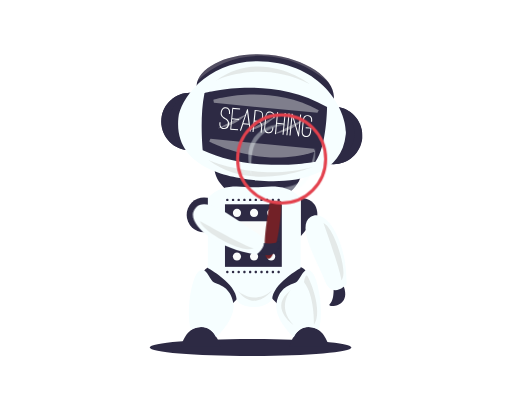
t = 0.00 s
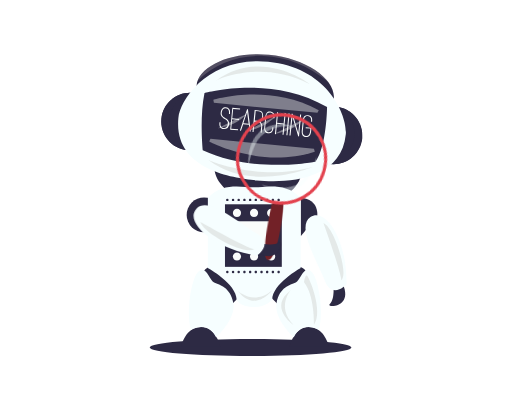
t = 0.75 s
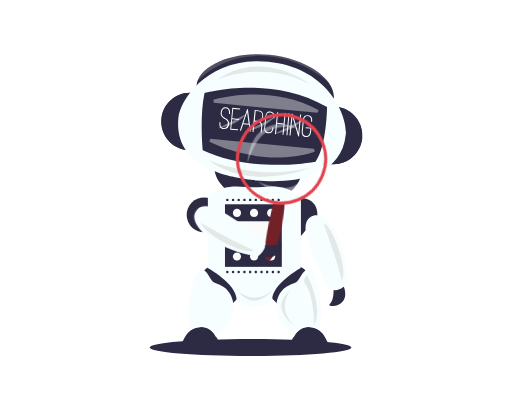
t = 1.13 s
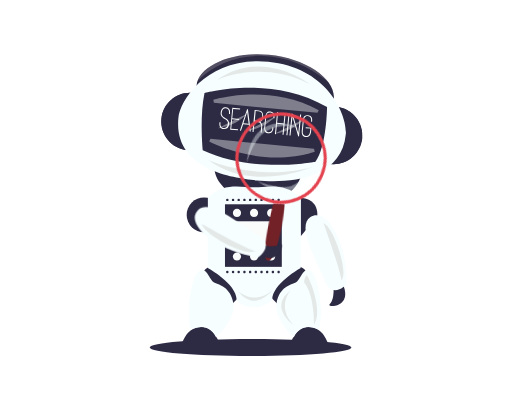
t = 1.88 s
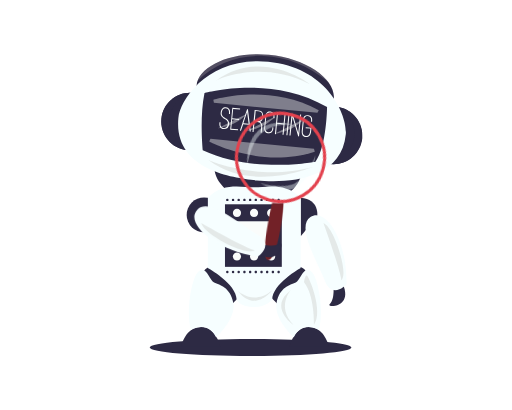
t = 2.25 s
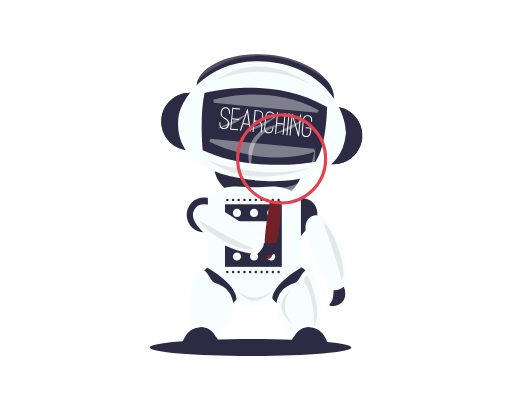
t = 3.00 s

The animated SVG that drew these frames (rendered in a browser with its animation timeline set to each time). Animation: 10 CSS @keyframes rules; one cycle of 3.00 s.

<svg version="1.1" id="el_D65VhWZPE" xmlns="http://www.w3.org/2000/svg" xmlns:xlink="http://www.w3.org/1999/xlink" x="0px" y="0px" viewBox="0 0 500 400" style="enable-background:new 0 0 500 400;" xml:space="preserve"><style>@-webkit-keyframes kf_el_aePnh0SSgdG_an_yv79Jhhxe{0%{-webkit-transform: translate(273px, 152px) translate(-273px, -152px) translate(2px, 3px);transform: translate(273px, 152px) translate(-273px, -152px) translate(2px, 3px);}50%{-webkit-transform: translate(273px, 152px) translate(-273px, -152px) translate(2px, 3px);transform: translate(273px, 152px) translate(-273px, -152px) translate(2px, 3px);}100%{-webkit-transform: translate(273px, 152px) translate(-273px, -152px) translate(0px, 0px);transform: translate(273px, 152px) translate(-273px, -152px) translate(0px, 0px);}}@keyframes kf_el_aePnh0SSgdG_an_yv79Jhhxe{0%{-webkit-transform: translate(273px, 152px) translate(-273px, -152px) translate(2px, 3px);transform: translate(273px, 152px) translate(-273px, -152px) translate(2px, 3px);}50%{-webkit-transform: translate(273px, 152px) translate(-273px, -152px) translate(2px, 3px);transform: translate(273px, 152px) translate(-273px, -152px) translate(2px, 3px);}100%{-webkit-transform: translate(273px, 152px) translate(-273px, -152px) translate(0px, 0px);transform: translate(273px, 152px) translate(-273px, -152px) translate(0px, 0px);}}@-webkit-keyframes kf_el_9TDTeCZoZiy_an_lQginWYLi{0%{-webkit-transform: translate(230.8938217163086px, 224.17669677734375px) translate(-230.8938217163086px, -224.17669677734375px) translate(0px, 0px);transform: translate(230.8938217163086px, 224.17669677734375px) translate(-230.8938217163086px, -224.17669677734375px) translate(0px, 0px);}50%{-webkit-transform: translate(230.8938217163086px, 224.17669677734375px) translate(-230.8938217163086px, -224.17669677734375px) translate(2px, 3px);transform: translate(230.8938217163086px, 224.17669677734375px) translate(-230.8938217163086px, -224.17669677734375px) translate(2px, 3px);}100%{-webkit-transform: translate(230.8938217163086px, 224.17669677734375px) translate(-230.8938217163086px, -224.17669677734375px) translate(0px, 0px);transform: translate(230.8938217163086px, 224.17669677734375px) translate(-230.8938217163086px, -224.17669677734375px) translate(0px, 0px);}}@keyframes kf_el_9TDTeCZoZiy_an_lQginWYLi{0%{-webkit-transform: translate(230.8938217163086px, 224.17669677734375px) translate(-230.8938217163086px, -224.17669677734375px) translate(0px, 0px);transform: translate(230.8938217163086px, 224.17669677734375px) translate(-230.8938217163086px, -224.17669677734375px) translate(0px, 0px);}50%{-webkit-transform: translate(230.8938217163086px, 224.17669677734375px) translate(-230.8938217163086px, -224.17669677734375px) translate(2px, 3px);transform: translate(230.8938217163086px, 224.17669677734375px) translate(-230.8938217163086px, -224.17669677734375px) translate(2px, 3px);}100%{-webkit-transform: translate(230.8938217163086px, 224.17669677734375px) translate(-230.8938217163086px, -224.17669677734375px) translate(0px, 0px);transform: translate(230.8938217163086px, 224.17669677734375px) translate(-230.8938217163086px, -224.17669677734375px) translate(0px, 0px);}}@-webkit-keyframes kf_el_aePnh0SSgdG_an_j_63FRNRQ{0%{-webkit-transform: translate(273px, 152px) rotate(0deg) translate(-273px, -152px);transform: translate(273px, 152px) rotate(0deg) translate(-273px, -152px);}50%{-webkit-transform: translate(273px, 152px) rotate(30deg) translate(-273px, -152px);transform: translate(273px, 152px) rotate(30deg) translate(-273px, -152px);}100%{-webkit-transform: translate(273px, 152px) rotate(0deg) translate(-273px, -152px);transform: translate(273px, 152px) rotate(0deg) translate(-273px, -152px);}}@keyframes kf_el_aePnh0SSgdG_an_j_63FRNRQ{0%{-webkit-transform: translate(273px, 152px) rotate(0deg) translate(-273px, -152px);transform: translate(273px, 152px) rotate(0deg) translate(-273px, -152px);}50%{-webkit-transform: translate(273px, 152px) rotate(30deg) translate(-273px, -152px);transform: translate(273px, 152px) rotate(30deg) translate(-273px, -152px);}100%{-webkit-transform: translate(273px, 152px) rotate(0deg) translate(-273px, -152px);transform: translate(273px, 152px) rotate(0deg) translate(-273px, -152px);}}@-webkit-keyframes kf_el_sl4JfTTbS82_an_bXkiQUeLC{0%{-webkit-transform: translate(266.50025939941406px, 224.3407211303711px) translate(-266.50025939941406px, -224.3407211303711px) translate(0px, 0px);transform: translate(266.50025939941406px, 224.3407211303711px) translate(-266.50025939941406px, -224.3407211303711px) translate(0px, 0px);}50%{-webkit-transform: translate(266.50025939941406px, 224.3407211303711px) translate(-266.50025939941406px, -224.3407211303711px) translate(2px, 3px);transform: translate(266.50025939941406px, 224.3407211303711px) translate(-266.50025939941406px, -224.3407211303711px) translate(2px, 3px);}100%{-webkit-transform: translate(266.50025939941406px, 224.3407211303711px) translate(-266.50025939941406px, -224.3407211303711px) translate(0px, 0px);transform: translate(266.50025939941406px, 224.3407211303711px) translate(-266.50025939941406px, -224.3407211303711px) translate(0px, 0px);}}@keyframes kf_el_sl4JfTTbS82_an_bXkiQUeLC{0%{-webkit-transform: translate(266.50025939941406px, 224.3407211303711px) translate(-266.50025939941406px, -224.3407211303711px) translate(0px, 0px);transform: translate(266.50025939941406px, 224.3407211303711px) translate(-266.50025939941406px, -224.3407211303711px) translate(0px, 0px);}50%{-webkit-transform: translate(266.50025939941406px, 224.3407211303711px) translate(-266.50025939941406px, -224.3407211303711px) translate(2px, 3px);transform: translate(266.50025939941406px, 224.3407211303711px) translate(-266.50025939941406px, -224.3407211303711px) translate(2px, 3px);}100%{-webkit-transform: translate(266.50025939941406px, 224.3407211303711px) translate(-266.50025939941406px, -224.3407211303711px) translate(0px, 0px);transform: translate(266.50025939941406px, 224.3407211303711px) translate(-266.50025939941406px, -224.3407211303711px) translate(0px, 0px);}}@-webkit-keyframes kf_el_sl4JfTTbS82_an_jyxI5-wmt{0%{-webkit-transform: translate(266.50025939941406px, 224.3407211303711px) rotate(0deg) translate(-266.50025939941406px, -224.3407211303711px);transform: translate(266.50025939941406px, 224.3407211303711px) rotate(0deg) translate(-266.50025939941406px, -224.3407211303711px);}50%{-webkit-transform: translate(266.50025939941406px, 224.3407211303711px) rotate(5deg) translate(-266.50025939941406px, -224.3407211303711px);transform: translate(266.50025939941406px, 224.3407211303711px) rotate(5deg) translate(-266.50025939941406px, -224.3407211303711px);}100%{-webkit-transform: translate(266.50025939941406px, 224.3407211303711px) rotate(0deg) translate(-266.50025939941406px, -224.3407211303711px);transform: translate(266.50025939941406px, 224.3407211303711px) rotate(0deg) translate(-266.50025939941406px, -224.3407211303711px);}}@keyframes kf_el_sl4JfTTbS82_an_jyxI5-wmt{0%{-webkit-transform: translate(266.50025939941406px, 224.3407211303711px) rotate(0deg) translate(-266.50025939941406px, -224.3407211303711px);transform: translate(266.50025939941406px, 224.3407211303711px) rotate(0deg) translate(-266.50025939941406px, -224.3407211303711px);}50%{-webkit-transform: translate(266.50025939941406px, 224.3407211303711px) rotate(5deg) translate(-266.50025939941406px, -224.3407211303711px);transform: translate(266.50025939941406px, 224.3407211303711px) rotate(5deg) translate(-266.50025939941406px, -224.3407211303711px);}100%{-webkit-transform: translate(266.50025939941406px, 224.3407211303711px) rotate(0deg) translate(-266.50025939941406px, -224.3407211303711px);transform: translate(266.50025939941406px, 224.3407211303711px) rotate(0deg) translate(-266.50025939941406px, -224.3407211303711px);}}#el_D65VhWZPE *{-webkit-animation-duration: 3s;animation-duration: 3s;-webkit-animation-iteration-count: 1;animation-iteration-count: 1;-webkit-animation-timing-function: cubic-bezier(0, 0, 1, 1);animation-timing-function: cubic-bezier(0, 0, 1, 1);}#el_pnlx1aIwcv{fill: #2D2A44;}#el_2UlAYwQc3y{fill: #2D2A44;}#el_WmkKvMc5z9{fill: #2D2A44;}#el_M4pasHbq9F{fill: #2D2A44;}#el_iEaivvfSFs{fill: #2D2A44;}#el_izDY5_grdF{fill: #2D2A44;}#el_vcasC2smda{fill: #2D2A44;}#el_8LpcqQoneH{opacity: 0.2;fill: #EEE8E0;}#el_pG_CJZOnmt{fill: #2D2A44;}#el_PNdVeRosQi{fill: #F6FEFF;}#el_2sS7VoNY8X{fill: #2D2A44;}#el_TbhSW3fmG8{opacity: 0.4;fill: #FAFCFB;}#el_Os8G_s6ZrX{opacity: 0.4;fill: #FAFCFB;}#el_8dULGYDzcn{opacity: 0.4;fill: #FAFCFB;}#el_EtfLwW7HL8M{opacity: 0.4;fill: #FAFCFB;}#el_SCivXOvsMo-{opacity: 0.4;fill: #FAFCFB;}#el_qpl7u-VvLxa{opacity: 0.3;fill: #B9B8B3;}#el_jkN7VdLhC2m{opacity: 0.3;fill: #B9B8B3;}#el_2BXe9AV5pjo{fill: #2D2A44;}#el_gLJB0UWge0Z{fill: #2D2A44;}#el_RlIeo3RB5Mh{fill: #F6FEFF;}#el_bpSdjJQz_mJ{opacity: 0.3;fill: #B9B8B3;}#el_JT5l-xBq-kx{opacity: 0.3;fill: #B9B8B3;}#el_zSmBnJpAHx8{fill: #2D2A44;}#el_wAbOLMBpoPl{fill: #2D2A44;}#el_fzFTFwpmfUS{opacity: 0.3;fill: #B9B8B3;}#el_-qE3bPuQNd7{opacity: 0.3;fill: #B9B8B3;}#el_PFSaU_dvRGk{fill: #F6FEFF;}#el_lzBlZZYAKzs{fill: #2D2A44;}#el_mua1K6snQ9A{fill: #2D2A44;}#el_eCk4Eaa1gBt{fill: #F6FEFF;}#el_Z0wRNR2k5N1{opacity: 0.3;fill: #B9B8B3;}#el_aLojF9ARLeT{fill: #F6FEFF;}#el_3VDCwTKzlYv{fill: #2D2A44;}#el_cG2FZ1_IJEy{opacity: 0.3;fill: #B9B8B3;}#el_WY70-yk-JJy{fill: #FAFCFB;}#el_m_ZoTW4FV2c{fill: #FAFCFB;}#el_PEhGzWROc5A{fill: #FAFCFB;}#el_2v8spfDKAn1{fill: #FAFCFB;}#el_7plSbbiqIUS{fill: #FAFCFB;}#el_1f_DBHhy-04{fill: #FAFCFB;}#el_bV-gnNZcowV{fill: #FAFCFB;}#el_9Lkda2ZhV4m{fill: #2D2A44;}#el_fzEVkLgaQtZ{fill: #2D2A44;}#el_Y9L3kbtaQci{fill: #2D2A44;}#el_oHh3x3vI8rj{fill: #2D2A44;}#el__8dFsMC3hT8{fill: #2D2A44;}#el_hJjHgI7fJkj{fill: #2D2A44;}#el_aBIGYNu-2k_{fill: #2D2A44;}#el_Z2RvARqFjqC{fill: #2D2A44;}#el_tNEjOYEfbS1{fill: #2D2A44;}#el_Ocz401yDSX7{fill: #2D2A44;}#el_YCkrPFZQB7N{fill: #2D2A44;}#el_LPXySwqC1G5{fill: #2D2A44;}#el_COQdswSY_7A{fill: #2D2A44;}#el_IbaBtoWaI9Q{fill: #2D2A44;}#el_9_K8UpOxd7y{fill: #2D2A44;}#el_C5UaDPQS3Zv{fill: #2D2A44;}#el_J71BMv_i5Dr{fill: #2D2A44;}#el_20kHhNsx1iS{fill: #2D2A44;}#el__JB9OK20Fqf{fill: #2D2A44;}#el_RDPWISw-j-v{fill: #2D2A44;}#el_v_mrk6otHpm{fill: #FAFCFB;}#el_12KJHI7v1-b{fill: #FAFCFB;}#el_0yA3gCGVPCY{fill: #FAFCFB;}#el_YGbdM6FlC3q{fill: #FAFCFB;}#el_iW51g_AZOiN{fill: #FAFCFB;}#el_hz3SAmUPn33{fill: #FAFCFB;}#el_1srBk-PZUUh{fill: #FAFCFB;}#el_SoBWJqwjzIB{fill: #FAFCFB;}#el_35KwAzLSCBf{fill: #FAFCFB;}#el_sl4JfTTbS82{fill: #722127;}#el_ItYqk7IjEW6{fill: rgba(250, 252, 251, 0);}#el_Wp8v96iZUt3{fill: none;stroke: #E3424E;stroke-width: 3;stroke-miterlimit: 10;}#el_SRIKSM6vRaF{opacity: 0.4;fill: #F6FEFF;}#el_Va5UKUbAnBD{opacity: 0.4;fill: #F6FEFF;}#el_-JXD1ArIJX7{fill: #2D2A44;}#el_tEQ5LhcFak9{fill: #F6FEFF;}#el_bQl2boH6dXY{opacity: 0.3;fill: #B9B8B3;}#el_tEQ5LhcFak9_an_0AAvH0ovA{-webkit-transform: translate(188.3837127685547px, 199.316650390625px) translate(-188.3837127685547px, -199.316650390625px) translate(0px, 0px);transform: translate(188.3837127685547px, 199.316650390625px) translate(-188.3837127685547px, -199.316650390625px) translate(0px, 0px);}#el_tEQ5LhcFak9_an_VLc9CIAB8{-webkit-transform: translate(188.3837127685547px, 199.316650390625px) rotate(0deg) translate(-188.3837127685547px, -199.316650390625px);transform: translate(188.3837127685547px, 199.316650390625px) rotate(0deg) translate(-188.3837127685547px, -199.316650390625px);}#el_9TDTeCZoZiy_an_lQginWYLi{-webkit-transform: translate(230.8938217163086px, 224.17669677734375px) translate(-230.8938217163086px, -224.17669677734375px) translate(0px, 0px);transform: translate(230.8938217163086px, 224.17669677734375px) translate(-230.8938217163086px, -224.17669677734375px) translate(0px, 0px);-webkit-animation-fill-mode: backwards;animation-fill-mode: backwards;-webkit-animation-name: kf_el_9TDTeCZoZiy_an_lQginWYLi;animation-name: kf_el_9TDTeCZoZiy_an_lQginWYLi;-webkit-animation-timing-function: cubic-bezier(0.42, 0, 1, 1);animation-timing-function: cubic-bezier(0.42, 0, 1, 1);}#el_aePnh0SSgdG_an_O8bAyF4AV{-webkit-transform: translate(273px, 152px) scale(1, 1) translate(-273px, -152px);transform: translate(273px, 152px) scale(1, 1) translate(-273px, -152px);}#el_aePnh0SSgdG_an_j_63FRNRQ{-webkit-transform: translate(273px, 152px) rotate(0deg) translate(-273px, -152px);transform: translate(273px, 152px) rotate(0deg) translate(-273px, -152px);-webkit-animation-fill-mode: backwards;animation-fill-mode: backwards;-webkit-animation-name: kf_el_aePnh0SSgdG_an_j_63FRNRQ;animation-name: kf_el_aePnh0SSgdG_an_j_63FRNRQ;-webkit-animation-timing-function: cubic-bezier(0, 0, 1, 1);animation-timing-function: cubic-bezier(0, 0, 1, 1);}#el_sl4JfTTbS82_an_jyxI5-wmt{-webkit-animation-fill-mode: backwards;animation-fill-mode: backwards;-webkit-transform: translate(266.50025939941406px, 224.3407211303711px) rotate(0deg) translate(-266.50025939941406px, -224.3407211303711px);transform: translate(266.50025939941406px, 224.3407211303711px) rotate(0deg) translate(-266.50025939941406px, -224.3407211303711px);-webkit-animation-name: kf_el_sl4JfTTbS82_an_jyxI5-wmt;animation-name: kf_el_sl4JfTTbS82_an_jyxI5-wmt;-webkit-animation-timing-function: cubic-bezier(0, 0, 1, 1);animation-timing-function: cubic-bezier(0, 0, 1, 1);}#el_sl4JfTTbS82_an_bXkiQUeLC{-webkit-animation-fill-mode: backwards;animation-fill-mode: backwards;-webkit-transform: translate(266.50025939941406px, 224.3407211303711px) translate(-266.50025939941406px, -224.3407211303711px) translate(0px, 0px);transform: translate(266.50025939941406px, 224.3407211303711px) translate(-266.50025939941406px, -224.3407211303711px) translate(0px, 0px);-webkit-animation-name: kf_el_sl4JfTTbS82_an_bXkiQUeLC;animation-name: kf_el_sl4JfTTbS82_an_bXkiQUeLC;-webkit-animation-timing-function: cubic-bezier(0, 0, 1, 1);animation-timing-function: cubic-bezier(0, 0, 1, 1);}#el_aePnh0SSgdG_an_yv79Jhhxe{-webkit-animation-fill-mode: backwards;animation-fill-mode: backwards;-webkit-transform: translate(273px, 152px) translate(-273px, -152px) translate(2px, 3px);transform: translate(273px, 152px) translate(-273px, -152px) translate(2px, 3px);-webkit-animation-name: kf_el_aePnh0SSgdG_an_yv79Jhhxe;animation-name: kf_el_aePnh0SSgdG_an_yv79Jhhxe;-webkit-animation-timing-function: cubic-bezier(0, 0, 1, 1);animation-timing-function: cubic-bezier(0, 0, 1, 1);}</style>

<path d="M343.2,339.1c0,4.6-44.1,8.3-98.5,8.3c-54.4,0-98.5-3.7-98.5-8.3c0-4.6,44.1-8.3,98.5-8.3&#10;&#9;C299.1,330.7,343.2,334.5,343.2,339.1z" id="el_pnlx1aIwcv"/>
<circle cx="199.3" cy="209.7" r="17" id="el_2UlAYwQc3y"/>
<g id="el_ZRi9beM9Rn">
	<path d="M353.4,134.8c-1.5,15.4-15.2,26.7-30.7,25.2c-15.4-1.5-26.7-15.2-25.2-30.7c1.5-15.4,15.2-26.7,30.7-25.2&#10;&#9;&#9;C343.6,105.6,354.9,119.3,353.4,134.8z" id="el_WmkKvMc5z9"/>
	<path d="M213.5,121.2c-1.5,15.4-15.2,26.7-30.7,25.2c-15.4-1.5-26.7-15.2-25.2-30.7c1.5-15.4,15.2-26.7,30.7-25.2&#10;&#9;&#9;C203.7,92,215,105.7,213.5,121.2z" id="el_M4pasHbq9F"/>
	<path d="M165.7,115.2c1.2-12.1,10.1-21.8,21.3-24.8c-14.9-0.7-27.9,10.3-29.3,25.3c-1.5,15.4,9.8,29.2,25.2,30.7&#10;&#9;&#9;c2.4,0.2,4.7,0.1,7-0.2C175.1,143.9,164.2,130.2,165.7,115.2z" id="el_iEaivvfSFs"/>
	<path d="M346,132.8c1.2-12.1-5.7-23.3-16.1-28.4c14.7,2.1,25.4,15.5,23.9,30.5c-1.5,15.4-15.2,26.7-30.7,25.2&#10;&#9;&#9;c-2.4-0.2-4.6-0.8-6.8-1.6C331.2,159.1,344.5,147.7,346,132.8z" id="el_izDY5_grdF"/>
	<path d="M326,95.8c-1.8,18.5-33,28-70,24.4c-37-3.6-65.8-18.6-64-37.1c1.8-18.5,33.5-33.5,70.5-29.9&#10;&#9;&#9;C299.5,56.7,327.8,77.3,326,95.8z" id="el_vcasC2smda"/>
	<path d="M257.4,54.4c22.7,0.7,44.3,10,61.8,24.3c0.1,0,0.1,0.1,0.2,0.1c0.3,0.2,0.5,0.4,0.8,0.5&#10;&#9;&#9;c-10-12.7-31.6-23.6-57.6-26.1c-33.9-3.3-63.3,9-69.4,25.4C209.6,62,232.3,53.6,257.4,54.4z" id="el_8LpcqQoneH"/>
	<path d="M294.3,168.5c-1.7,17.4-22.1,29.7-45.5,27.4c-23.4-2.3-41.1-18.2-39.4-35.6c1.7-17.4,22.1-29.7,45.5-27.4&#10;&#9;&#9;C278.4,135.2,296,151.1,294.3,168.5z" id="el_pG_CJZOnmt"/>
	<path d="M262,60.1c-57.9-5.6-86,36.4-87.8,55c-4.8,49.9,52.2,58.5,76.6,60.9c24.3,2.4,82.3,2.4,86.9-45&#10;&#9;&#9;C339.4,112.4,319.9,65.7,262,60.1z" id="el_PNdVeRosQi"/>
	<path d="M198,146.6c0,0-3.3-32,1.7-56c0,0,64.2-18.3,119.7,13.7c0,0-0.3,38.4-11.3,53.4&#10;&#9;&#9;C308.1,157.8,246.5,169.6,198,146.6z" id="el_2sS7VoNY8X"/>
	<path d="M208.3,97.2c0,0,53.6-16.8,103,10.2l-1.3,2.6l-101.1-9.8L208.3,97.2z" id="el_TbhSW3fmG8"/>
	<path d="M204.3,138.1c0,0,49.4,26.8,103.1,9.8l-0.8-2.8l-101.1-9.8L204.3,138.1z" id="el_Os8G_s6ZrX"/>
	<path d="M212.8,125.1l28.4-14.2C241.2,110.9,232,122.4,212.8,125.1z" id="el_8dULGYDzcn"/>
	<path d="M240.5,127.8l28.4-14.2C268.9,113.6,259.6,125.1,240.5,127.8z" id="el_EtfLwW7HL8M"/>
	<path d="M268.1,130.5l28.4-14.2C296.5,116.3,287.3,127.8,268.1,130.5z" id="el_SCivXOvsMo-"/>
	<path d="M211.2,78.4c0,0,42.8-21.4,91.5,3.6C302.7,82,255.9,45.7,211.2,78.4z" id="el_qpl7u-VvLxa"/>
	<path d="M203.7,156.3c0,0,49.7,21.4,102.3,6.3C305.9,162.5,246.5,188.3,203.7,156.3z" id="el_jkN7VdLhC2m"/>
</g>
<g id="el_Ip-aG2hKQ0j">
	<path d="M291.5,259.7c0,0,8.2,2.5,7.5,7c-0.6,4.5-26.3,32.3-29,29.1c-2.8-3.2-12.3-12.5-12.3-12.5L291.5,259.7z" id="el_2BXe9AV5pjo"/>
	<path d="M282.9,338.1c0,0,3.9-18.9,18.9-18.9c15,0,19.3,18.9,19.3,18.9H282.9z" id="el_gLJB0UWge0Z"/>
	<path d="M288.8,275.7c4.8-2.1,8.4-19.4,16.5-9.2c5.6,7,11.3,37,6.1,55.7c0,0-16.2-10.2-24.5,7c0,0-20-18.4-16.8-33.8&#10;&#9;&#9;C273.2,280.2,283,278.3,288.8,275.7z" id="el_RlIeo3RB5Mh"/>
	<path d="M284,283.2c0,0-14.3,15.5,2.4,33.7C286.4,317,261.6,299.8,284,283.2z" id="el_bpSdjJQz_mJ"/>
	<path d="M306.6,317c0,0,0.8-28.5-9.7-41.5c0,0,1-7.4,2.9-6.5C301.7,269.9,316.1,303.7,306.6,317z" id="el_JT5l-xBq-kx"/>
</g>
<g id="el_doumWBimS0c">
	<path d="M206.3,259.7c0,0-8.2,2.5-7.5,7c0.6,4.5,26.3,32.3,29,29.1c2.8-3.2,12.3-12.5,12.3-12.5L206.3,259.7z" id="el_zSmBnJpAHx8"/>
	<path d="M215,338.1c0,0-3.9-18.9-18.9-18.9c-15,0-19.3,18.9-19.3,18.9H215z" id="el_wAbOLMBpoPl"/>
	<path d="M215,283.2c0,0,14.3,15.5-2.4,33.7C212.5,317,237.3,299.8,215,283.2z" id="el_fzFTFwpmfUS"/>
	<path d="M192.2,314.3c0,0-4-25.9,6.5-38.8c0,0-1-7.4-2.9-6.5C194,269.9,182.8,301.1,192.2,314.3z" id="el_-qE3bPuQNd7"/>
</g>
<path d="M209.1,275.7c-4.8-2.1-8.4-19.4-16.5-9.2c-5.6,7-11.3,37-6.1,55.7c0,0,16.2-10.2,24.5,7c0,0,20-18.4,16.8-33.8&#10;&#9;C224.6,280.2,214.9,278.3,209.1,275.7z" id="el_PFSaU_dvRGk"/>
<g id="el_Pr2XlEz2EGf">
	<path d="M325.5,277c0,0,1.9,14.9-3.2,19.4c-5.2,4.5,23.4,4.7,12.3-19.4H325.5z" id="el_lzBlZZYAKzs"/>
	<path d="M293.7,230.5l16.1-19.4c0,0,2.4-16.8-16.1-18.1V230.5z" id="el_mua1K6snQ9A"/>
	<path d="M303.2,211.7c14.7-9.7,35.9,22,35.2,65.9c0,0-14.2,14.9-21.3-3.9C310,255,288.9,221.2,303.2,211.7z" id="el_eCk4Eaa1gBt"/>
	<path d="M335.4,266.5c0-14.7-10.7-44.8-19.5-48.8l0,0c0,0,16,44,17.6,56.1C333.5,273.8,335.4,271.3,335.4,266.5z" id="el_Z0wRNR2k5N1"/>
</g>
<g id="el_c0urNPGhlcC">
	<path d="M248.4,182.7c-13.1,0-30.5-5.2-45.4,10.3v68.5c0,0,28.1,15.5,28.1,31c0,0,2.8,7.1,17.6,7.1&#10;&#9;&#9;c11,0,17.1-7.1,17.1-7.1c0-15.5,27.8-31,27.8-31V193C278.9,177.5,260,182.7,248.4,182.7z" id="el_aLojF9ARLeT"/>
	<rect x="219.7" y="199.3" width="55.5" height="61.1" id="el_3VDCwTKzlYv"/>
	<path d="M232.2,283.7c0,0,15.3,15.1,33.7-0.5C265.9,283.2,248.8,306,232.2,283.7z" id="el_cG2FZ1_IJEy"/>
	<path d="M235.4,207.7c0,2.2-1.8,4-4,4s-4-1.8-4-4s1.8-4,4-4S235.4,205.5,235.4,207.7z" id="el_WY70-yk-JJy"/>
	<path d="M252.1,207.7c0,2.2-1.8,4-4,4c-2.2,0-4-1.8-4-4s1.8-4,4-4C250.3,203.7,252.1,205.5,252.1,207.7z" id="el_m_ZoTW4FV2c"/>
	<path d="M268.8,207.7c0,2.2-1.8,4-4,4c-2.2,0-4-1.8-4-4s1.8-4,4-4C267,203.7,268.8,205.5,268.8,207.7z" id="el_PEhGzWROc5A"/>
	<path d="M235.4,250.3c0,2.2-1.8,4-4,4s-4-1.8-4-4s1.8-4,4-4S235.4,248,235.4,250.3z" id="el_2v8spfDKAn1"/>
	<path d="M252.1,250.3c0,2.2-1.8,4-4,4c-2.2,0-4-1.8-4-4s1.8-4,4-4C250.3,246.2,252.1,248,252.1,250.3z" id="el_7plSbbiqIUS"/>
	<path d="M268.8,250.3c0,2.2-1.8,4-4,4c-2.2,0-4-1.8-4-4s1.8-4,4-4C267,246.2,268.8,248,268.8,250.3z" id="el_1f_DBHhy-04"/>
	<rect x="228.9" y="215.9" width="38.9" height="24.1" id="el_bV-gnNZcowV"/>
	<g id="el_wpF_pd_Z2F5">
		<circle cx="222" cy="195" r="1.2" id="el_9Lkda2ZhV4m"/>
		<circle cx="227.6" cy="195" r="1.2" id="el_fzEVkLgaQtZ"/>
		<circle cx="233.1" cy="195" r="1.2" id="el_Y9L3kbtaQci"/>
		<path d="M239.9,195c0,0.7-0.5,1.2-1.2,1.2c-0.7,0-1.2-0.5-1.2-1.2c0-0.7,0.5-1.2,1.2-1.2&#10;&#9;&#9;&#9;C239.4,193.8,239.9,194.3,239.9,195z" id="el_oHh3x3vI8rj"/>
		<path d="M245.5,195c0,0.7-0.5,1.2-1.2,1.2c-0.7,0-1.2-0.5-1.2-1.2c0-0.7,0.5-1.2,1.2-1.2&#10;&#9;&#9;&#9;C244.9,193.8,245.5,194.3,245.5,195z" id="el__8dFsMC3hT8"/>
		<path d="M251,195c0,0.7-0.5,1.2-1.2,1.2c-0.7,0-1.2-0.5-1.2-1.2c0-0.7,0.5-1.2,1.2-1.2C250.5,193.8,251,194.3,251,195&#10;&#9;&#9;&#9;z" id="el_hJjHgI7fJkj"/>
		<path d="M256.6,195c0,0.7-0.5,1.2-1.2,1.2c-0.7,0-1.2-0.5-1.2-1.2c0-0.7,0.5-1.2,1.2-1.2&#10;&#9;&#9;&#9;C256,193.8,256.6,194.3,256.6,195z" id="el_aBIGYNu-2k_"/>
		<path d="M262.1,195c0,0.7-0.5,1.2-1.2,1.2c-0.7,0-1.2-0.5-1.2-1.2c0-0.7,0.5-1.2,1.2-1.2&#10;&#9;&#9;&#9;C261.6,193.8,262.1,194.3,262.1,195z" id="el_Z2RvARqFjqC"/>
		<path d="M267.7,195c0,0.7-0.5,1.2-1.2,1.2c-0.7,0-1.2-0.5-1.2-1.2c0-0.7,0.5-1.2,1.2-1.2&#10;&#9;&#9;&#9;C267.1,193.8,267.7,194.3,267.7,195z" id="el_tNEjOYEfbS1"/>
		<path d="M273.3,195c0,0.7-0.5,1.2-1.2,1.2c-0.7,0-1.2-0.5-1.2-1.2c0-0.7,0.5-1.2,1.2-1.2&#10;&#9;&#9;&#9;C272.7,193.8,273.3,194.3,273.3,195z" id="el_Ocz401yDSX7"/>
	</g>
	<g id="el_GmRoFsMIwir">
		<circle cx="222" cy="265.4" r="1.2" id="el_YCkrPFZQB7N"/>
		<circle cx="227.6" cy="265.4" r="1.2" id="el_LPXySwqC1G5"/>
		<circle cx="233.1" cy="265.4" r="1.2" id="el_COQdswSY_7A"/>
		<path d="M239.9,265.4c0,0.7-0.5,1.2-1.2,1.2c-0.7,0-1.2-0.5-1.2-1.2c0-0.7,0.5-1.2,1.2-1.2&#10;&#9;&#9;&#9;C239.4,264.1,239.9,264.7,239.9,265.4z" id="el_IbaBtoWaI9Q"/>
		<path d="M245.5,265.4c0,0.7-0.5,1.2-1.2,1.2c-0.7,0-1.2-0.5-1.2-1.2c0-0.7,0.5-1.2,1.2-1.2&#10;&#9;&#9;&#9;C244.9,264.1,245.5,264.7,245.5,265.4z" id="el_9_K8UpOxd7y"/>
		<path d="M251,265.4c0,0.7-0.5,1.2-1.2,1.2c-0.7,0-1.2-0.5-1.2-1.2c0-0.7,0.5-1.2,1.2-1.2&#10;&#9;&#9;&#9;C250.5,264.1,251,264.7,251,265.4z" id="el_C5UaDPQS3Zv"/>
		<path d="M256.6,265.4c0,0.7-0.5,1.2-1.2,1.2c-0.7,0-1.2-0.5-1.2-1.2c0-0.7,0.5-1.2,1.2-1.2&#10;&#9;&#9;&#9;C256,264.1,256.6,264.7,256.6,265.4z" id="el_J71BMv_i5Dr"/>
		<path d="M262.1,265.4c0,0.7-0.5,1.2-1.2,1.2c-0.7,0-1.2-0.5-1.2-1.2c0-0.7,0.5-1.2,1.2-1.2&#10;&#9;&#9;&#9;C261.6,264.1,262.1,264.7,262.1,265.4z" id="el_20kHhNsx1iS"/>
		<path d="M267.7,265.4c0,0.7-0.5,1.2-1.2,1.2c-0.7,0-1.2-0.5-1.2-1.2c0-0.7,0.5-1.2,1.2-1.2&#10;&#9;&#9;&#9;C267.1,264.1,267.7,264.7,267.7,265.4z" id="el__JB9OK20Fqf"/>
		<path d="M273.3,265.4c0,0.7-0.5,1.2-1.2,1.2c-0.7,0-1.2-0.5-1.2-1.2c0-0.7,0.5-1.2,1.2-1.2&#10;&#9;&#9;&#9;C272.7,264.1,273.3,264.7,273.3,265.4z" id="el_RDPWISw-j-v"/>
	</g>
</g>
<g id="el_74V2Yp9ulje">
	<path d="M218.3,125.8c-1.5-0.1-2.6-0.7-3.3-1.8c-0.7-1-0.9-2.4-0.7-4.3l0-0.5l1,0.1l0,0.5c-0.1,1.1-0.1,1.9,0.1,2.5&#10;&#9;&#9;s0.4,1.1,0.7,1.5c0.3,0.3,0.7,0.6,1.1,0.7c0.4,0.1,0.8,0.2,1.2,0.3c1.1,0.1,2.1-0.2,2.8-0.9c0.7-0.7,1.1-1.8,1.3-3.2&#10;&#9;&#9;c0.1-0.8,0-1.4-0.2-1.9c-0.2-0.5-0.5-1-0.8-1.4c-0.3-0.4-0.7-0.7-1.1-0.9c-0.4-0.2-0.7-0.4-0.9-0.5l-0.5-0.3&#10;&#9;&#9;c-0.3-0.2-0.7-0.4-1.1-0.7c-0.4-0.3-0.9-0.7-1.2-1.1c-0.4-0.5-0.7-1-1-1.7c-0.3-0.7-0.3-1.5-0.2-2.4c0.2-1.6,0.6-2.9,1.5-3.8&#10;&#9;&#9;c1-1.1,2.2-1.5,3.6-1.4c1.5,0.1,2.6,0.8,3.3,1.8c0.7,1,0.9,2.4,0.7,4.3l0,0.5l-1-0.1l0-0.5c0.2-1.6,0-2.8-0.6-3.7&#10;&#9;&#9;c-0.5-0.8-1.3-1.2-2.5-1.3c-1.1-0.1-2.1,0.2-2.7,1c-0.7,0.8-1.1,1.9-1.3,3.3c-0.1,0.8,0,1.4,0.2,2c0.2,0.6,0.5,1,0.8,1.4&#10;&#9;&#9;c0.3,0.4,0.7,0.7,1.1,1c0.4,0.2,0.7,0.5,1,0.6l0.5,0.3c0.3,0.1,0.6,0.3,1.1,0.6c0.4,0.3,0.9,0.6,1.3,1.1c0.4,0.5,0.7,1,1,1.7&#10;&#9;&#9;s0.4,1.5,0.3,2.4c-0.2,1.6-0.7,2.8-1.5,3.7C221,125.5,219.8,125.9,218.3,125.8z" id="el_v_mrk6otHpm"/>
	<path d="M227.7,106.2l-0.9,9.1l6.7,0.6l-0.1,1l-6.7-0.6l-0.9,9.2l6.7,0.6l-0.1,1l-7.6-0.7l2.1-21.3l7.6,0.7l-0.1,1&#10;&#9;&#9;L227.7,106.2z" id="el_12KJHI7v1-b"/>
	<path d="M235.3,127.4l-1-0.1l2.4-7.2l0-0.1l4.6-13.5l0.8,0.1l2.8,21.7l-1-0.1l-0.8-6.6l-5.6-0.5L235.3,127.4z&#10;&#9;&#9; M241.3,109.3l-3.6,10.9l5.1,0.5L241.3,109.3z" id="el_0yA3gCGVPCY"/>
	<path d="M255,119.6c0.9,1,1.2,2.3,1.1,3.9l-0.6,5.9l-1-0.1l0.6-5.9c0.1-1.3-0.1-2.3-0.8-3.1c-0.6-0.8-1.6-1.2-2.8-1.3&#10;&#9;&#9;l-0.5,0l-2.4-0.2l-1,9.9l-1-0.1l2.1-21.3l3.8,0.4c1.7,0.2,2.9,0.7,3.6,1.7c0.7,1,1,2.5,0.8,4.4c-0.2,1.9-0.7,3.3-1.6,4.1&#10;&#9;&#9;c-0.4,0.4-0.8,0.7-1.4,0.9C254.4,118.9,254.7,119.2,255,119.6z M251.6,117.9c1.4,0.1,2.4-0.1,3.1-0.8c0.7-0.7,1.1-1.9,1.3-3.5&#10;&#9;&#9;c0.2-1.7,0-2.9-0.6-3.7c-0.5-0.8-1.5-1.2-2.9-1.4l-2.8-0.3l-0.9,9.3l2.4,0.2L251.6,117.9z" id="el_YGbdM6FlC3q"/>
	<path d="M262.1,130c-0.5-0.1-1.1-0.2-1.6-0.4c-0.5-0.2-1-0.5-1.4-1c-0.4-0.5-0.7-1.1-0.9-1.8c-0.2-0.8-0.2-1.7-0.1-2.9&#10;&#9;&#9;l1-10c0.1-1.2,0.3-2.1,0.7-2.8c0.3-0.7,0.8-1.2,1.2-1.6s1-0.6,1.5-0.7c0.5-0.1,1.1-0.1,1.6-0.1c0.5,0,1,0.2,1.5,0.4s1,0.5,1.4,1&#10;&#9;&#9;s0.7,1.1,0.9,1.8c0.2,0.8,0.2,1.7,0.1,2.9l0,0.5l-1-0.1l0-0.5c0.2-1.6,0-2.8-0.5-3.6c-0.5-0.8-1.4-1.2-2.5-1.4&#10;&#9;&#9;c-1.2-0.1-2.1,0.2-2.8,0.8c-0.7,0.7-1.1,1.8-1.2,3.4l-1,10c-0.2,1.6,0,2.8,0.6,3.7c0.5,0.8,1.3,1.2,2.5,1.4c1.1,0.1,2-0.2,2.7-0.9&#10;&#9;&#9;c0.7-0.7,1.1-1.9,1.2-3.5l0-0.5l1,0.1l0,0.5c-0.1,1.2-0.3,2.1-0.7,2.8c-0.3,0.7-0.8,1.2-1.2,1.6c-0.5,0.4-1,0.6-1.5,0.7&#10;&#9;&#9;C263.1,130.1,262.6,130.1,262.1,130z" id="el_iW51g_AZOiN"/>
	<path d="M279,110.2l-2.1,21.3l-1-0.1l1-10.1l-6.4-0.6l-1,10.1l-1-0.1l2.1-21.3l1,0.1l-1,10.2l6.4,0.6l1-10.2L279,110.2&#10;&#9;&#9;z" id="el_hz3SAmUPn33"/>
	<path d="M279.7,131.8l2.1-21.3l1,0.1l-2.1,21.3L279.7,131.8z" id="el_1srBk-PZUUh"/>
	<path d="M283.7,132.2l-1-0.1l2.1-21.3l0.9,0.1l5.6,18.9l1.8-18.2l1,0.1l-2.1,21.3l-0.8-0.1l-5.6-18.9L283.7,132.2z" id="el_SoBWJqwjzIB"/>
	<path d="M298.7,133.6c-1.5-0.1-2.6-0.7-3.3-1.8c-0.6-1-0.9-2.5-0.7-4.3l1-10.1c0.2-1.8,0.7-3.2,1.5-4&#10;&#9;&#9;c0.9-0.9,2.1-1.3,3.6-1.1c1.5,0.1,2.6,0.7,3.3,1.8c0.7,1,0.9,2.4,0.7,4.2l0,0.5l-1-0.1l0-0.5c0.1-1,0.1-1.9-0.1-2.5&#10;&#9;&#9;c-0.2-0.6-0.4-1.1-0.7-1.5c-0.3-0.3-0.7-0.6-1.1-0.7c-0.4-0.1-0.8-0.2-1.2-0.3s-0.8,0-1.2,0c-0.4,0.1-0.8,0.2-1.2,0.5&#10;&#9;&#9;c-0.4,0.3-0.7,0.7-1,1.3c-0.3,0.6-0.5,1.4-0.6,2.4l-1,10.1c-0.2,1.6,0,2.8,0.6,3.6c0.5,0.8,1.3,1.2,2.5,1.4&#10;&#9;&#9;c1.2,0.1,2.1-0.2,2.7-0.9c0.7-0.7,1.1-1.9,1.3-3.4l0.3-2.8l-4.6-0.4l0.1-1l5.6,0.5l-0.4,3.8c-0.2,1.8-0.7,3.2-1.5,4.1&#10;&#9;&#9;C301.4,133.4,300.2,133.7,298.7,133.6z" id="el_35KwAzLSCBf"/>
</g>
<g id="el_sl4JfTTbS82_an_bXkiQUeLC" data-animator-group="true" data-animator-type="0"><g id="el_sl4JfTTbS82_an_jyxI5-wmt" data-animator-group="true" data-animator-type="1"><path d="M263.6,196.5c0,0-10.1,52.6-2.2,55.8c7.9,3.3,13.6-39.3,13.2-56.1C274.6,196.2,274.6,196.2,263.6,196.5z" id="el_sl4JfTTbS82"/></g></g>
<g id="el_aePnh0SSgdG_an_yv79Jhhxe" data-animator-group="true" data-animator-type="0"><g id="el_aePnh0SSgdG_an_j_63FRNRQ" data-animator-group="true" data-animator-type="1"><g id="el_aePnh0SSgdG">
	<path d="M316,152c0,23.8-19.3,43-43,43c-23.8,0-43-19.3-43-43c0-23.8,19.3-43,43-43C296.8,109,316,128.3,316,152z" id="el_ItYqk7IjEW6"/>
	<path d="M316,152c0,23.8-19.3,43-43,43c-23.8,0-43-19.3-43-43c0-23.8,19.3-43,43-43C296.8,109,316,128.3,316,152z" id="el_Wp8v96iZUt3"/>
	<path d="M243.9,168.6c0,0-7.9-21.1,0.6-34.9c11.7-18.9,33.7-15.1,33.7-15.1s-18.9-0.3-30,16.7&#10;&#9;&#9;C241.3,145.9,243.9,168.6,243.9,168.6z" id="el_SRIKSM6vRaF"/>
	<path d="M260.3,181.5c0,0,22.3,7,34.6-5c13-12.6,10.8-35.4,10.8-35.4s-3,23.2-12.8,31.9&#10;&#9;&#9;C283.4,181.4,260.3,181.5,260.3,181.5z" id="el_Va5UKUbAnBD"/>
</g></g></g>
<g id="el_9TDTeCZoZiy_an_lQginWYLi" data-animator-group="true" data-animator-type="0"><g id="el_9TDTeCZoZiy">
	<path d="M251.8,235.6c0,0,14.3,4.4,19.6,0.1c5.3-4.3,0.7,23.9-21.2,8.9L251.8,235.6z" id="el_-JXD1ArIJX7"/>
	<path d="M191.2,202.6c-12,12.8,15.6,39.1,59,45.9c0,0,17-11.5-0.2-21.7C232.7,216.6,202.9,190.1,191.2,202.6z" id="el_tEQ5LhcFak9"/>
	<path d="M239.8,243c-14.4-2.5-42.3-18.1-44.7-27.5l0,0c0,0,40.6,23.2,52.3,26.8C247.3,242.3,244.7,243.9,239.8,243z" id="el_bQl2boH6dXY"/>
</g></g>
</svg>